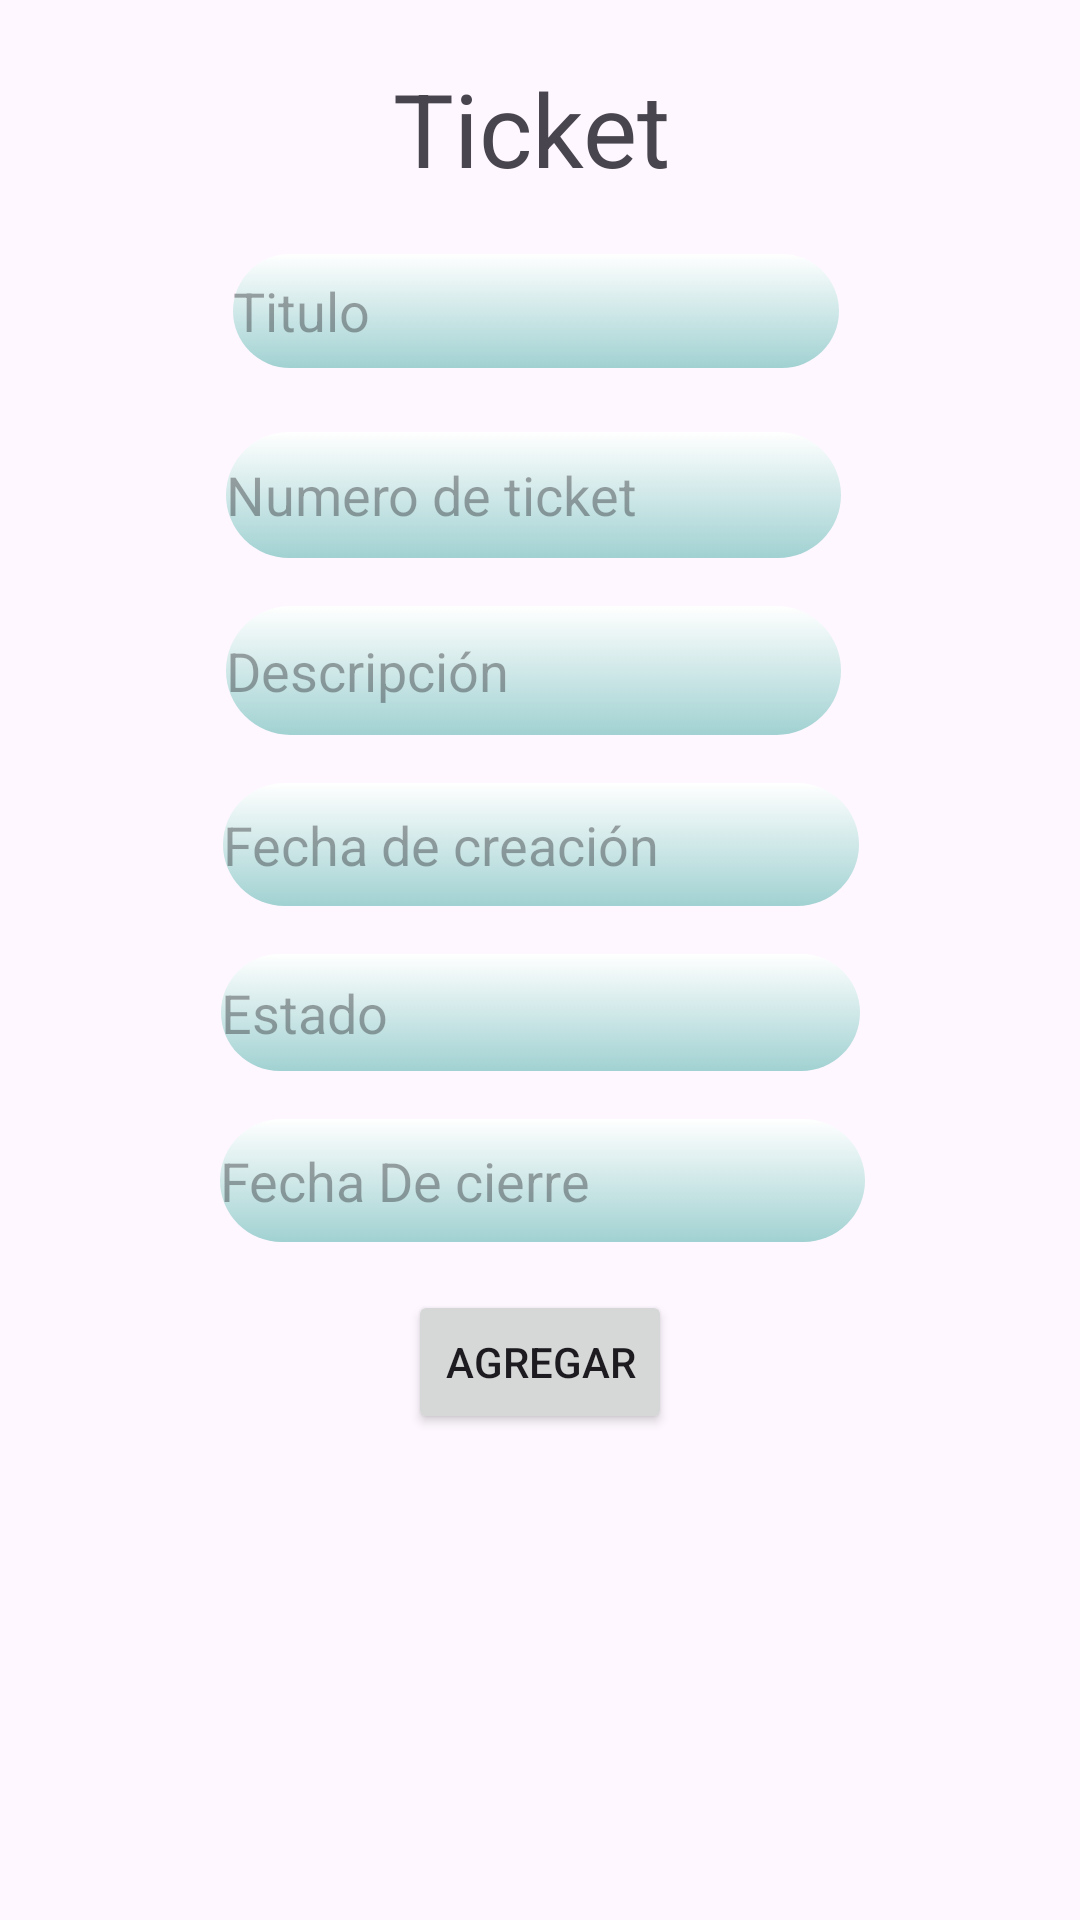

Write the Android layout XML for this screen, with the resource values it uses.
<!-- AndroidManifest.xml: application theme Theme.Soporte -->
<!-- res/layout/activity_main.xml -->
<?xml version="1.0" encoding="utf-8"?>
<androidx.constraintlayout.widget.ConstraintLayout xmlns:android="http://schemas.android.com/apk/res/android"
    xmlns:app="http://schemas.android.com/apk/res-auto"
    xmlns:tools="http://schemas.android.com/tools"
    android:id="@+id/main"
    android:layout_width="match_parent"
    android:layout_height="match_parent"
    tools:context=".MainActivity">

    <TextView
        android:id="@+id/txtNomActivity"
        android:layout_width="wrap_content"
        android:layout_height="wrap_content"
        android:layout_marginTop="20dp"
        android:text="Ticket"
        android:textSize="34sp"
        app:layout_constraintBottom_toTopOf="@+id/rcvTickets"
        app:layout_constraintEnd_toEndOf="parent"
        app:layout_constraintHorizontal_bias="0.49"
        app:layout_constraintStart_toStartOf="parent"
        app:layout_constraintTop_toTopOf="parent"
        app:layout_constraintVertical_bias="0.0" />


    <EditText
        android:id="@+id/txtTitulo"
        android:layout_width="202dp"
        android:layout_height="38dp"
        android:layout_marginTop="16dp"
        android:background="@drawable/ic_contenedor_otro"
        android:ems="10"
        android:hint="Titulo"
        android:inputType="text"
        app:layout_constraintBottom_toTopOf="@+id/rcvTickets"
        app:layout_constraintEnd_toEndOf="parent"
        app:layout_constraintHorizontal_bias="0.492"
        app:layout_constraintStart_toStartOf="parent"
        app:layout_constraintTop_toTopOf="@+id/txtNomActivity"
        app:layout_constraintVertical_bias="0.087" />

    <EditText
        android:id="@+id/txtNO_Ticket"
        android:layout_width="205dp"
        android:layout_height="42dp"
        android:layout_marginTop="16dp"
        android:background="@drawable/ic_contenedor_otro"
        android:ems="10"
        android:hint="Numero de ticket"
        android:inputType="text"
        app:layout_constraintBottom_toTopOf="@+id/rcvTickets"
        app:layout_constraintEnd_toEndOf="parent"
        app:layout_constraintHorizontal_bias="0.485"
        app:layout_constraintStart_toStartOf="parent"
        app:layout_constraintTop_toTopOf="@+id/txtTitulo"
        app:layout_constraintVertical_bias="0.088" />

    <EditText
        android:id="@+id/txtDescripcion"
        android:layout_width="205dp"
        android:layout_height="43dp"
        android:layout_marginTop="16dp"
        android:background="@drawable/ic_contenedor_otro"
        android:ems="10"
        android:hint="Descripción"
        android:inputType="text"
        app:layout_constraintBottom_toBottomOf="parent"
        app:layout_constraintEnd_toEndOf="parent"
        app:layout_constraintHorizontal_bias="0.485"
        app:layout_constraintStart_toStartOf="parent"
        app:layout_constraintTop_toBottomOf="@+id/txtNO_Ticket"
        app:layout_constraintVertical_bias="0.0" />

    <EditText
        android:id="@+id/txtFecha_Creado"
        android:layout_width="212dp"
        android:layout_height="41dp"
        android:layout_marginTop="16dp"
        android:background="@drawable/ic_contenedor_otro"
        android:ems="10"
        android:hint="Fecha de creación"
        android:inputType="text"
        app:layout_constraintBottom_toBottomOf="parent"
        app:layout_constraintEnd_toEndOf="parent"
        app:layout_constraintHorizontal_bias="0.502"
        app:layout_constraintStart_toStartOf="parent"
        app:layout_constraintTop_toBottomOf="@+id/txtDescripcion"
        app:layout_constraintVertical_bias="0.0" />

    <EditText
        android:id="@+id/txtEstado"
        android:layout_width="213dp"
        android:layout_height="39dp"
        android:layout_marginTop="16dp"
        android:background="@drawable/ic_contenedor_otro"
        android:ems="10"
        android:hint="Estado"
        android:inputType="text"
        app:layout_constraintBottom_toBottomOf="parent"
        app:layout_constraintEnd_toEndOf="parent"
        app:layout_constraintStart_toStartOf="parent"
        app:layout_constraintTop_toBottomOf="@+id/txtFecha_Creado"
        app:layout_constraintVertical_bias="0.0" />

    <EditText
        android:id="@+id/txtFecha_cerrado"
        android:layout_width="215dp"
        android:layout_height="41dp"
        android:layout_marginTop="16dp"
        android:background="@drawable/ic_contenedor_otro"
        android:ems="10"
        android:hint="Fecha De cierre"
        android:inputType="text"
        app:layout_constraintBottom_toTopOf="@+id/rcvTickets"
        app:layout_constraintEnd_toEndOf="parent"
        app:layout_constraintHorizontal_bias="0.505"
        app:layout_constraintStart_toStartOf="parent"
        app:layout_constraintTop_toBottomOf="@+id/txtEstado"
        app:layout_constraintVertical_bias="0.0" />

    <Button
        android:id="@+id/btnAgregar"
        android:layout_width="wrap_content"
        android:layout_height="wrap_content"
        android:layout_marginTop="16dp"
        android:text="Agregar"
        app:layout_constraintBottom_toBottomOf="@+id/rcvTickets"
        app:layout_constraintEnd_toEndOf="parent"
        app:layout_constraintStart_toStartOf="parent"
        app:layout_constraintTop_toBottomOf="@+id/txtFecha_cerrado"
        app:layout_constraintVertical_bias="0.0" />

    <androidx.recyclerview.widget.RecyclerView
        android:id="@+id/rcvTickets"
        android:layout_width="404dp"
        android:layout_height="wrap_content"
        app:layout_constraintBottom_toBottomOf="parent"
        app:layout_constraintEnd_toEndOf="parent"
        app:layout_constraintHorizontal_bias="0.428"
        app:layout_constraintStart_toStartOf="parent"
        app:layout_constraintTop_toBottomOf="@+id/btnAgregar"
        app:layout_constraintVertical_bias="0.97" />


</androidx.constraintlayout.widget.ConstraintLayout>
<!-- resources referenced by this layout -->
<resources>
  <!-- drawable ic_contenedor_otro (drawable) -->
  <?xml version="1.0" encoding="utf-8"?>
  <selector xmlns:android="http://schemas.android.com/apk/res/android">
      <item>
          <shape>
              <corners android:radius="30dp"/>
              <gradient
                  android:angle="270"
                  android:startColor="#FFFFFF"
                  android:endColor="#E697CDCD"/>
          </shape>
      </item>
  </selector>
  <style name="Theme.Soporte" parent="Base.Theme.Soporte" />
  <style name="Base.Theme.Soporte" parent="Theme.Material3.DayNight.NoActionBar">
          
          
      </style>
</resources>
